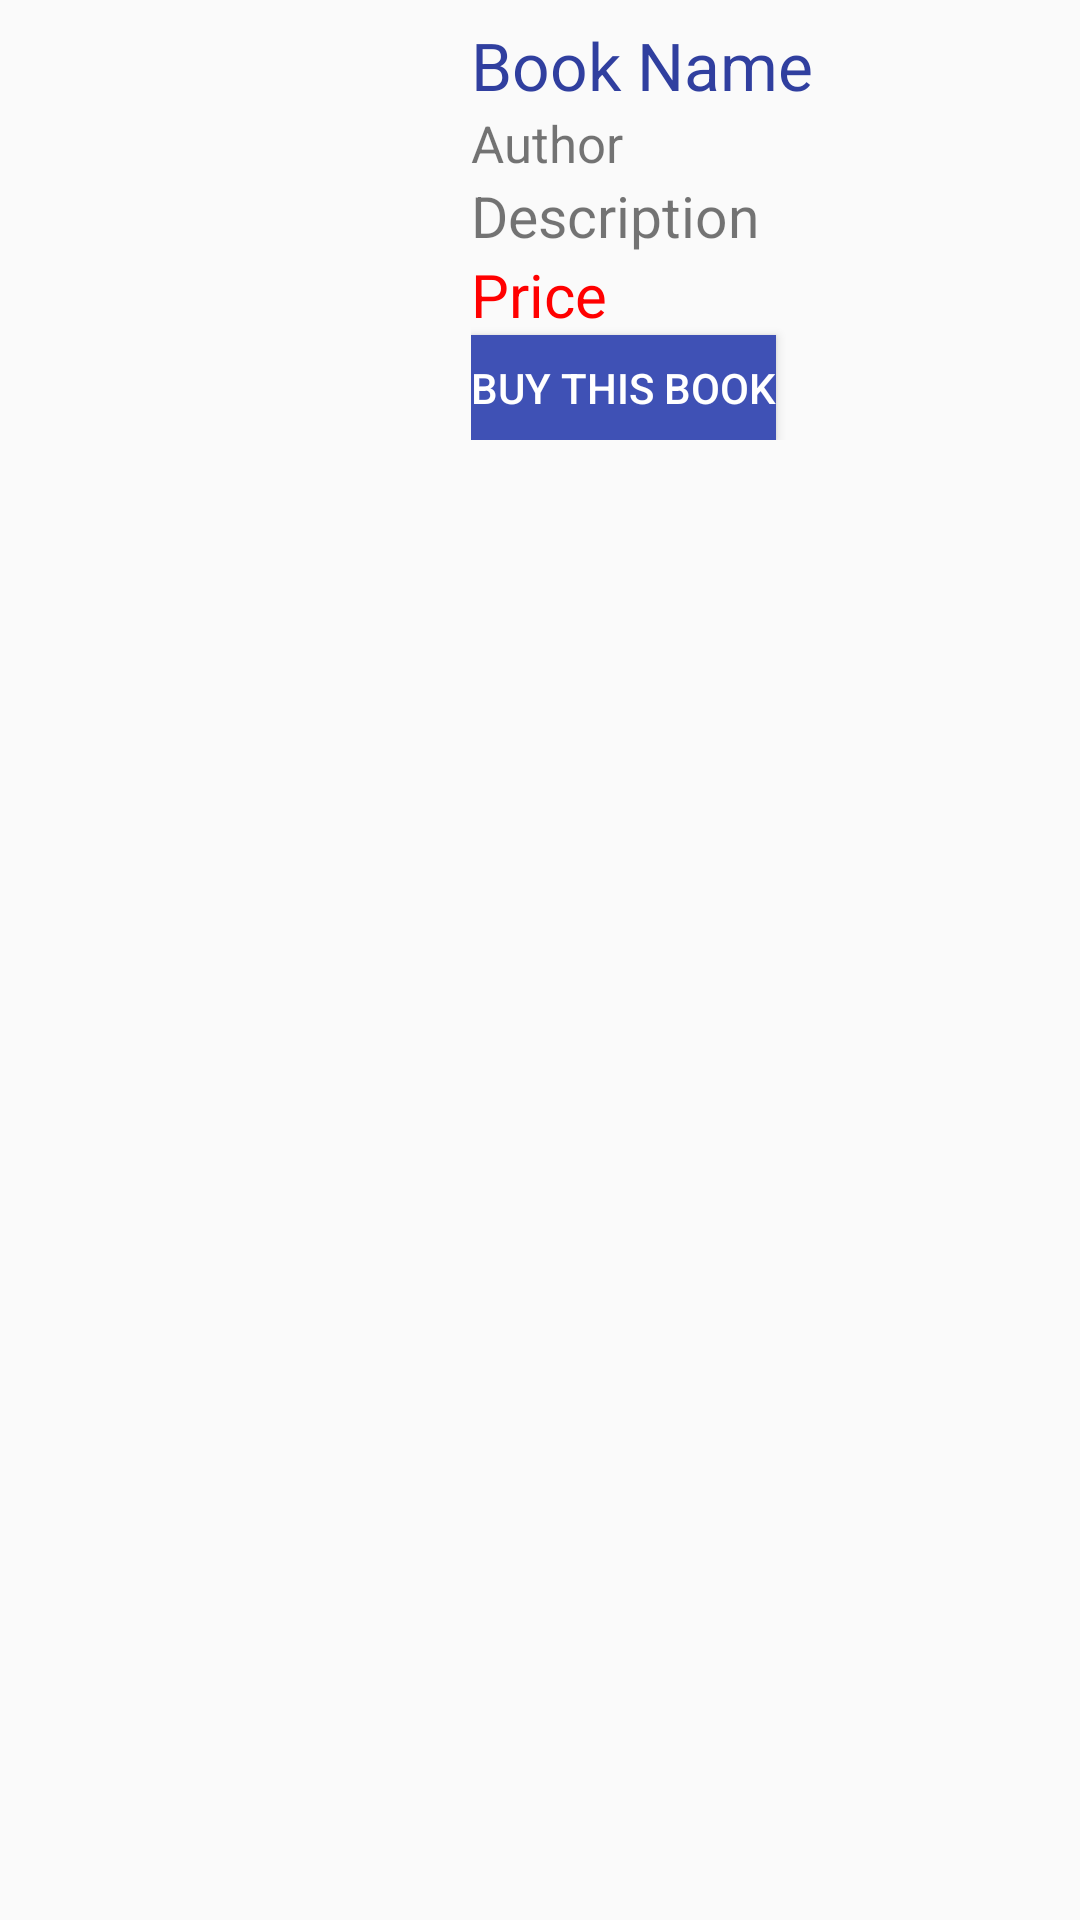

Write the Android layout XML for this screen, with the resource values it uses.
<!-- AndroidManifest.xml: application theme AppTheme -->
<!-- res/layout/my_list_items.xml -->
<?xml version="1.0" encoding="utf-8"?>
<LinearLayout xmlns:android="http://schemas.android.com/apk/res/android"
    android:layout_width="match_parent"
    android:paddingBottom="@dimen/activity_vertical_margin"
    android:paddingTop="@dimen/activity_vertical_margin"
    android:paddingLeft="@dimen/activity_horizontal_margin"
    android:paddingRight="@dimen/activity_horizontal_margin"
    android:layout_height="match_parent">

    <LinearLayout
        android:layout_width="match_parent"
        android:layout_height="wrap_content"
        android:orientation="horizontal">

        <ImageView
            android:id="@+id/myImageView"
            android:layout_width="150dp"
            android:layout_height="180dp"
            android:paddingBottom="8dp" />

        <LinearLayout
            android:layout_width="wrap_content"
            android:layout_height="wrap_content"
            android:orientation="vertical">

            <TextView
                android:id="@+id/textViewName"
                android:layout_width="wrap_content"
                android:layout_height="wrap_content"
                android:text="@string/book_name"
                android:textColor="@color/colorPrimaryDark"
                android:textSize="22sp" />


            <TextView
                android:id="@+id/textViewAuthor"
                android:layout_width="wrap_content"
                android:layout_height="wrap_content"
                android:text="@string/author"
                android:textSize="17sp" />

            <TextView
                android:id="@+id/textViewDescription"
                android:layout_width="wrap_content"
                android:layout_height="wrap_content"
                android:text="@string/description"
                android:textSize="19sp" />

            <TextView
                android:id="@+id/textViewPrice"
                android:layout_width="wrap_content"
                android:layout_height="wrap_content"
                android:text="@string/author_price"
                android:textColor="#ff00"
                android:textSize="20sp" />

            <Button
                android:id="@+id/addSelect"
                android:layout_width="wrap_content"
                android:layout_height="35dp"
                android:background="@color/colorPrimary"
                android:text="@string/author_buy_book"
                android:textColor="@color/white" />

        </LinearLayout>
    </LinearLayout>
</LinearLayout>
<!-- resources referenced by this layout -->
<resources>
  <color name="colorPrimary">#3F51B5</color>
  <color name="colorPrimaryDark">#303F9F</color>
  <color name="white">#ffffff</color>
  <dimen name="activity_horizontal_margin">7dp</dimen>
  <dimen name="activity_vertical_margin">7dp</dimen>
  <string name="author">Author</string>
  <string name="author_buy_book">Buy This Book</string>
  <string name="author_price">Price</string>
  <string name="book_name">Book Name</string>
  <string name="description">Description</string>
  <style name="AppTheme" parent="Theme.AppCompat.Light.DarkActionBar">
          
          <item name="colorPrimary">@color/colorPrimary</item>
          <item name="colorPrimaryDark">@color/colorPrimaryDark</item>
          <item name="colorAccent">@color/colorAccent</item>
      </style>
  <color name="colorAccent">#FF4081</color>
</resources>
